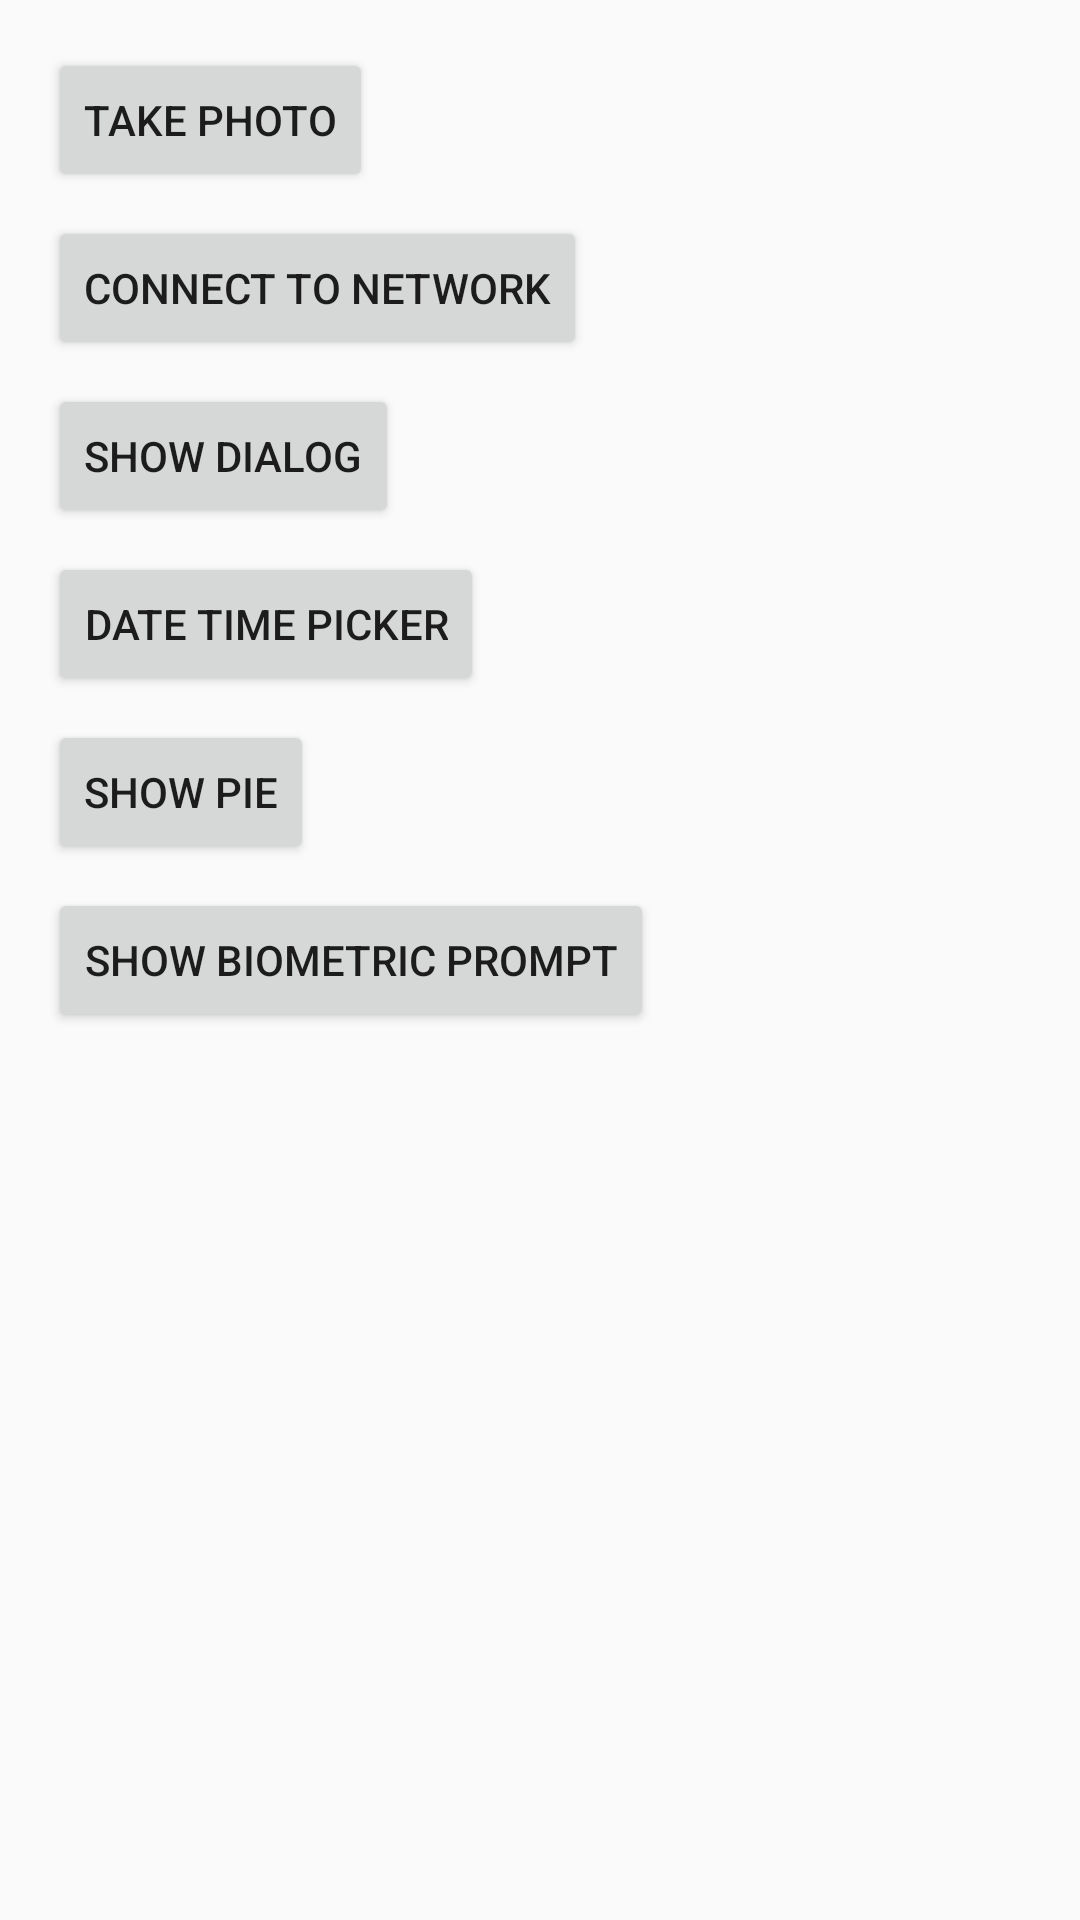

Reconstruct the res/layout file that produces this screen, plus the resources it refers to.
<!-- AndroidManifest.xml: application theme AppTheme -->
<!-- res/layout/activity_main.xml -->
<?xml version="1.0" encoding="utf-8"?>
<androidx.constraintlayout.widget.ConstraintLayout xmlns:android="http://schemas.android.com/apk/res/android"
    xmlns:app="http://schemas.android.com/apk/res-auto"
    xmlns:tools="http://schemas.android.com/tools"
    android:layout_width="match_parent"
    android:layout_height="match_parent"
    tools:context="com.evolve.MainActivity">

    <Button
        android:id="@+id/btn_connect"
        android:layout_width="wrap_content"
        android:layout_height="wrap_content"
        android:layout_marginTop="8dp"
        android:text="@string/connect_to_network"
        android:foreground="?android:attr/selectableItemBackground"
        app:layout_constraintStart_toStartOf="@+id/btn_take_photo"
        app:layout_constraintTop_toBottomOf="@id/btn_take_photo" />

    <Button
        android:id="@+id/btn_take_photo"
        android:layout_width="wrap_content"
        android:layout_height="wrap_content"
        android:layout_marginStart="16dp"
        android:layout_marginTop="16dp"
        android:text="@string/take_photo"
        android:foreground="?android:attr/selectableItemBackground"
        app:layout_constraintStart_toStartOf="parent"
        app:layout_constraintTop_toTopOf="parent" />

    <Button
        android:id="@+id/btn_show_dialog"
        android:layout_width="wrap_content"
        android:layout_height="wrap_content"
        android:layout_marginTop="8dp"
        android:text="@string/show_dialog"
        android:foreground="?android:attr/selectableItemBackground"
        app:layout_constraintStart_toStartOf="@+id/btn_connect"
        app:layout_constraintTop_toBottomOf="@id/btn_connect" />

    <Button
        android:id="@+id/btn_date_time"
        android:layout_width="wrap_content"
        android:layout_height="wrap_content"
        android:layout_marginTop="8dp"
        android:text="@string/date_time_picker"
        android:foreground="?android:attr/selectableItemBackground"
        app:layout_constraintStart_toStartOf="@+id/btn_show_dialog"
        app:layout_constraintTop_toBottomOf="@id/btn_show_dialog" />

    <Button
        android:id="@+id/btn_show_pie"
        android:layout_width="wrap_content"
        android:layout_height="wrap_content"
        android:layout_marginTop="8dp"
        android:text="@string/show_pie"
        android:foreground="?android:attr/selectableItemBackground"
        app:layout_constraintStart_toStartOf="@+id/btn_date_time"
        app:layout_constraintTop_toBottomOf="@id/btn_date_time" />



    <Button
        android:id="@+id/btn_show_biometric"
        android:layout_width="wrap_content"
        android:layout_height="wrap_content"
        android:layout_marginTop="8dp"
        android:text="@string/show_biometric_prompt"
        android:foreground="?android:attr/selectableItemBackground"
        app:layout_constraintStart_toStartOf="@+id/btn_show_pie"
        app:layout_constraintTop_toBottomOf="@id/btn_show_pie" />

</androidx.constraintlayout.widget.ConstraintLayout>
<!-- resources referenced by this layout -->
<resources>
  <string name="connect_to_network">Connect to network</string>
  <string name="date_time_picker">Date Time Picker</string>
  <string name="show_biometric_prompt">Show biometric prompt</string>
  <string name="show_dialog">Show Dialog</string>
  <string name="show_pie">Show pie</string>
  <string name="take_photo">Take photo</string>
  <style name="AppTheme" parent="Theme.AppCompat.Light.DarkActionBar">
          
          <item name="colorPrimary">@color/colorPrimary</item>
          <item name="colorPrimaryDark">@color/colorPrimaryDark</item>
          <item name="colorAccent">@color/colorAccent</item>
      </style>
  <!-- not gathered from this repository: default colours our renderer supplied (Android Studio template values) -->
  <color name="colorPrimary">#FF6200EE</color>
  <color name="colorPrimaryDark">#FF3700B3</color>
  <color name="colorAccent">#FF03DAC5</color>
</resources>
